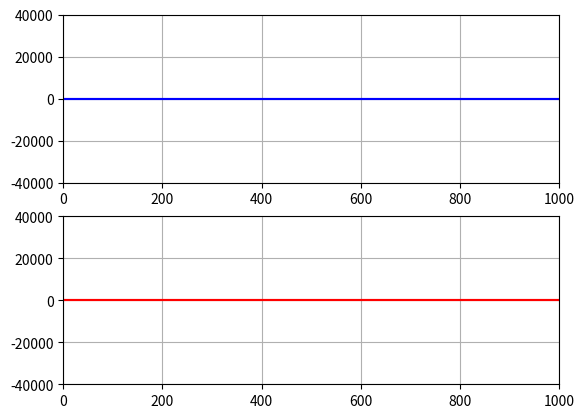

Write the Python code that produced this figure.
import numpy as np
import matplotlib.pyplot as plt
import matplotlib.animation as animation


class Scope():

    def __init__(self):

        self.enable = False

        self.fig, self.ax = plt.subplots(2, 1)

        self.lines = []

        self.xlen = 1000

        self.x = np.arange(0, self.xlen, 1)
        self.y = []

        self.callback = None

        self.c = ['blue', 'red', 'green']

        for i in range(len(self.ax)):
            line = plt.Line2D(self.x , np.zeros(len(self.x)), color=self.c[i])
            self.lines.append(line)

        for i in range(len(self.ax)):
            self.ax[i].set_xlim([0, self.xlen])
            self.ax[i].set_ylim([-40000, 40000])
            self.ax[i].grid()
            

    def plot_init(self):
        for i in range(len(self.lines)):
            self.y.append(np.zeros(len(self.x)))
            self.lines[i].set_ydata(self.y[i])
            self.ax[i].add_line(self.lines[i])

        return self.lines

    def animate(self, frame):

        data = self.callback()

        for i in range(len(data)):

            self.y[0][0] = data[i][0]
            self.y[1][0] = data[i][1]

            self.y[0] = np.roll(self.y[0], -1)
            self.y[1] = np.roll(self.y[1], -1)

        for i in range(len(self.lines)):
            self.lines[i].set_ydata(self.y[i])

        return self.lines

    def start(self):

        self.enable = True

        self.ani = animation.FuncAnimation(
            self.fig, func=self.animate, init_func=self.plot_init,
            interval=20, blit=True, save_count=100
        )

        plt.show()



if __name__ == '__main__':

    scope = Scope()

    scope.start()
